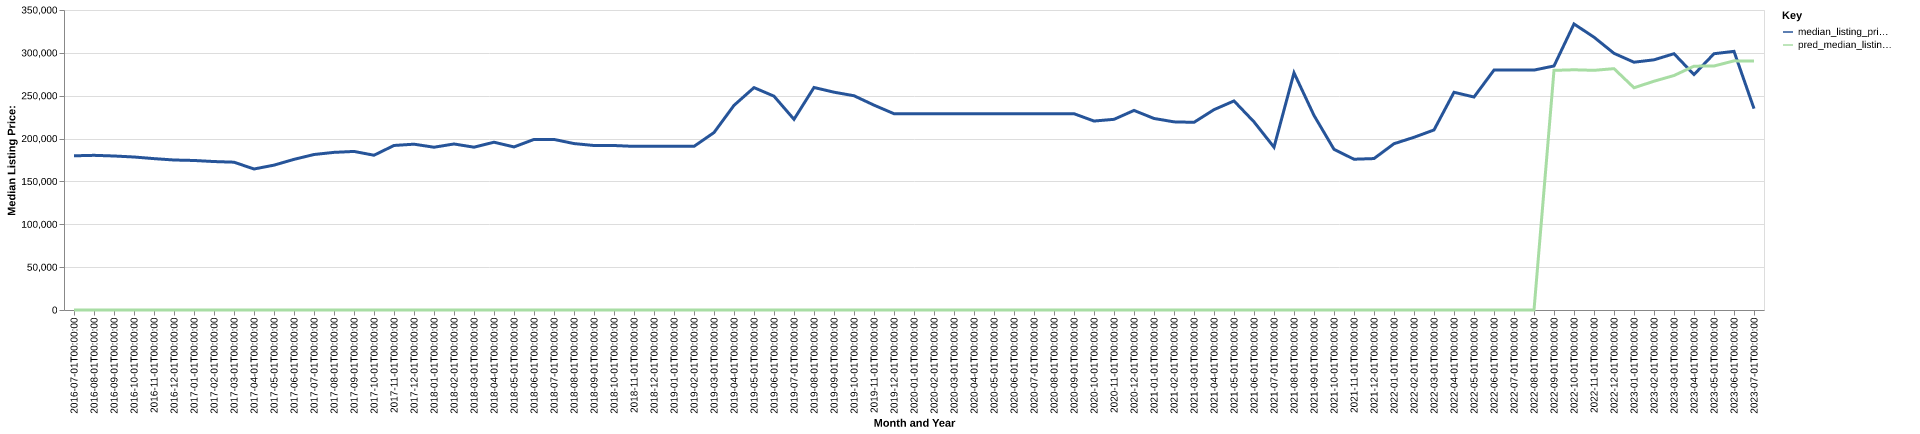

Values plotted in this chart, from the file beside it:
date, time_idx, median_listing_price, thirty_year_interest_rate_five, month, county_name, active_listing_count, median_days_on_market, pred_median_listing_price, month_year
2016-07-01, 0, 179900, 3.72, 7, baldwin, ga, 308.0, 93.0, 0, Jul-2016
2016-08-01, 1, 180450, 3.73, 8, baldwin, ga, 293.0, 99.0, 0, Aug-2016
2016-09-01, 2, 179675, 3.66, 9, baldwin, ga, 295.0, 108.0, 0, Sep-2016
2016-10-01, 3, 178500, 3.64, 10, baldwin, ga, 293.0, 105.0, 0, Oct-2016
2016-11-01, 4, 176600, 3.66, 11, baldwin, ga, 271.0, 110.0, 0, Nov-2016
2016-12-01, 5, 175000, 3.48, 12, baldwin, ga, 265.0, 120.0, 0, Dec-2016
2017-01-01, 6, 174450, 3.45, 1, baldwin, ga, 242.0, 122.0, 0, Jan-2017
2017-02-01, 7, 173200, 3.5, 2, baldwin, ga, 237.0, 107.0, 0, Feb-2017
2017-03-01, 8, 172450, 3.52, 3, baldwin, ga, 234.0, 91.0, 0, Mar-2017
2017-04-01, 9, 164500, 4.03, 4, baldwin, ga, 222.0, 71.0, 0, Apr-2017
2017-05-01, 10, 169000, 4.32, 5, baldwin, ga, 243.0, 66.0, 0, May-2017
2017-06-01, 11, 175750, 4.2, 6, baldwin, ga, 250.0, 69.0, 0, Jun-2017
2017-07-01, 12, 181400, 4.19, 7, baldwin, ga, 255.0, 80.0, 0, Jul-2017
2017-08-01, 13, 183900, 4.3, 8, baldwin, ga, 251.0, 88.0, 0, Aug-2017
2017-09-01, 14, 185000, 4.1, 9, baldwin, ga, 252.0, 89.0, 0, Sep-2017
2017-10-01, 15, 180567, 4.05, 10, baldwin, ga, 249.0, 87.0, 0, Oct-2017
2017-11-01, 16, 191950, 3.94, 11, baldwin, ga, 232.0, 92.0, 0, Nov-2017
2017-12-01, 17, 193450, 4.03, 12, baldwin, ga, 203.0, 107.0, 0, Dec-2017
2018-01-01, 18, 189900, 3.93, 1, baldwin, ga, 186.0, 128.0, 0, Jan-2018
2018-02-01, 19, 193700, 3.83, 2, baldwin, ga, 187.0, 102.0, 0, Feb-2018
2018-03-01, 20, 189950, 3.94, 3, baldwin, ga, 195.0, 71.0, 0, Mar-2018
2018-04-01, 21, 195750, 3.95, 4, baldwin, ga, 207.0, 67.0, 0, Apr-2018
2018-05-01, 22, 190250, 3.99, 5, baldwin, ga, 206.0, 65.0, 0, May-2018
2018-06-01, 23, 199000, 4.15, 6, baldwin, ga, 190.0, 72.0, 0, Jun-2018
2018-07-01, 24, 199000, 4.4, 7, baldwin, ga, 195.0, 78.0, 0, Jul-2018
2018-08-01, 25, 194175, 4.46, 8, baldwin, ga, 220.0, 70.0, 0, Aug-2018
2018-09-01, 26, 191900, 4.58, 9, baldwin, ga, 217.0, 75.0, 0, Sep-2018
2018-10-01, 27, 191900, 4.66, 10, baldwin, ga, 202.0, 90.0, 0, Oct-2018
2018-11-01, 28, 190900, 4.62, 11, baldwin, ga, 192.0, 90.0, 0, Nov-2018
2018-12-01, 29, 190900, 4.54, 12, baldwin, ga, 186.0, 100.0, 0, Dec-2018
2019-01-01, 30, 190900, 4.6, 1, baldwin, ga, 181.0, 113.0, 0, Jan-2019
2019-02-01, 31, 190900, 4.72, 2, baldwin, ga, 200.0, 96.0, 0, Feb-2019
2019-03-01, 32, 207014, 4.9, 3, baldwin, ga, 220.0, 80.0, 0, Mar-2019
2019-04-01, 33, 238750, 4.94, 4, baldwin, ga, 239.0, 71.0, 0, Apr-2019
2019-05-01, 34, 259450, 4.75, 5, baldwin, ga, 232.0, 65.0, 0, May-2019
2019-06-01, 35, 249450, 4.51, 6, baldwin, ga, 229.0, 74.0, 0, Jun-2019
2019-07-01, 36, 222450, 4.41, 7, baldwin, ga, 226.0, 82.0, 0, Jul-2019
2019-08-01, 37, 259595, 4.41, 8, baldwin, ga, 228.0, 78.0, 0, Aug-2019
2019-09-01, 38, 254114, 4.2, 9, baldwin, ga, 225.0, 85.0, 0, Sep-2019
2019-10-01, 39, 249975, 4.14, 10, baldwin, ga, 213.0, 91.0, 0, Oct-2019
2019-11-01, 40, 239000, 3.84, 11, baldwin, ga, 208.0, 96.0, 0, Nov-2019
2019-12-01, 41, 229000, 3.81, 12, baldwin, ga, 192.0, 116.0, 0, Dec-2019
2020-01-01, 42, 229000, 3.75, 1, baldwin, ga, 178.0, 134.0, 0, Jan-2020
2020-02-01, 43, 229000, 3.73, 2, baldwin, ga, 162.0, 130.0, 0, Feb-2020
2020-03-01, 44, 229000, 3.78, 3, baldwin, ga, 156.0, 94.0, 0, Mar-2020
2020-04-01, 45, 229000, 3.75, 4, baldwin, ga, 146.0, 84.0, 0, Apr-2020
2020-05-01, 46, 229000, 3.74, 5, baldwin, ga, 142.0, 90.0, 0, May-2020
2020-06-01, 47, 229000, 3.72, 6, baldwin, ga, 126.0, 81.0, 0, Jun-2020
2020-07-01, 48, 229000, 3.49, 7, baldwin, ga, 119.0, 78.0, 0, Jul-2020
2020-08-01, 49, 229000, 3.65, 8, baldwin, ga, 115.0, 71.0, 0, Aug-2020
2020-09-01, 50, 229000, 3.33, 9, baldwin, ga, 119.0, 58.0, 0, Sep-2020
2020-10-01, 51, 220450, 3.28, 10, baldwin, ga, 121.0, 66.0, 0, Oct-2020
2020-11-01, 52, 222450, 3.21, 11, baldwin, ga, 107.0, 93.0, 0, Nov-2020
2020-12-01, 53, 232825, 3.07, 12, baldwin, ga, 118.0, 71.0, 0, Dec-2020
2021-01-01, 54, 223450, 2.99, 1, baldwin, ga, 108.0, 65.0, 0, Jan-2021
2021-02-01, 55, 219500, 2.93, 2, baldwin, ga, 101.0, 71.0, 0, Feb-2021
2021-03-01, 56, 218950, 2.88, 3, baldwin, ga, 75.0, 83.0, 0, Mar-2021
2021-04-01, 57, 233725, 2.84, 4, baldwin, ga, 67.0, 48.0, 0, Apr-2021
2021-05-01, 58, 243900, 2.71, 5, baldwin, ga, 65.0, 37.0, 0, May-2021
2021-06-01, 59, 219495, 2.79, 6, baldwin, ga, 72.0, 46.0, 0, Jun-2021
... 25 more rows
